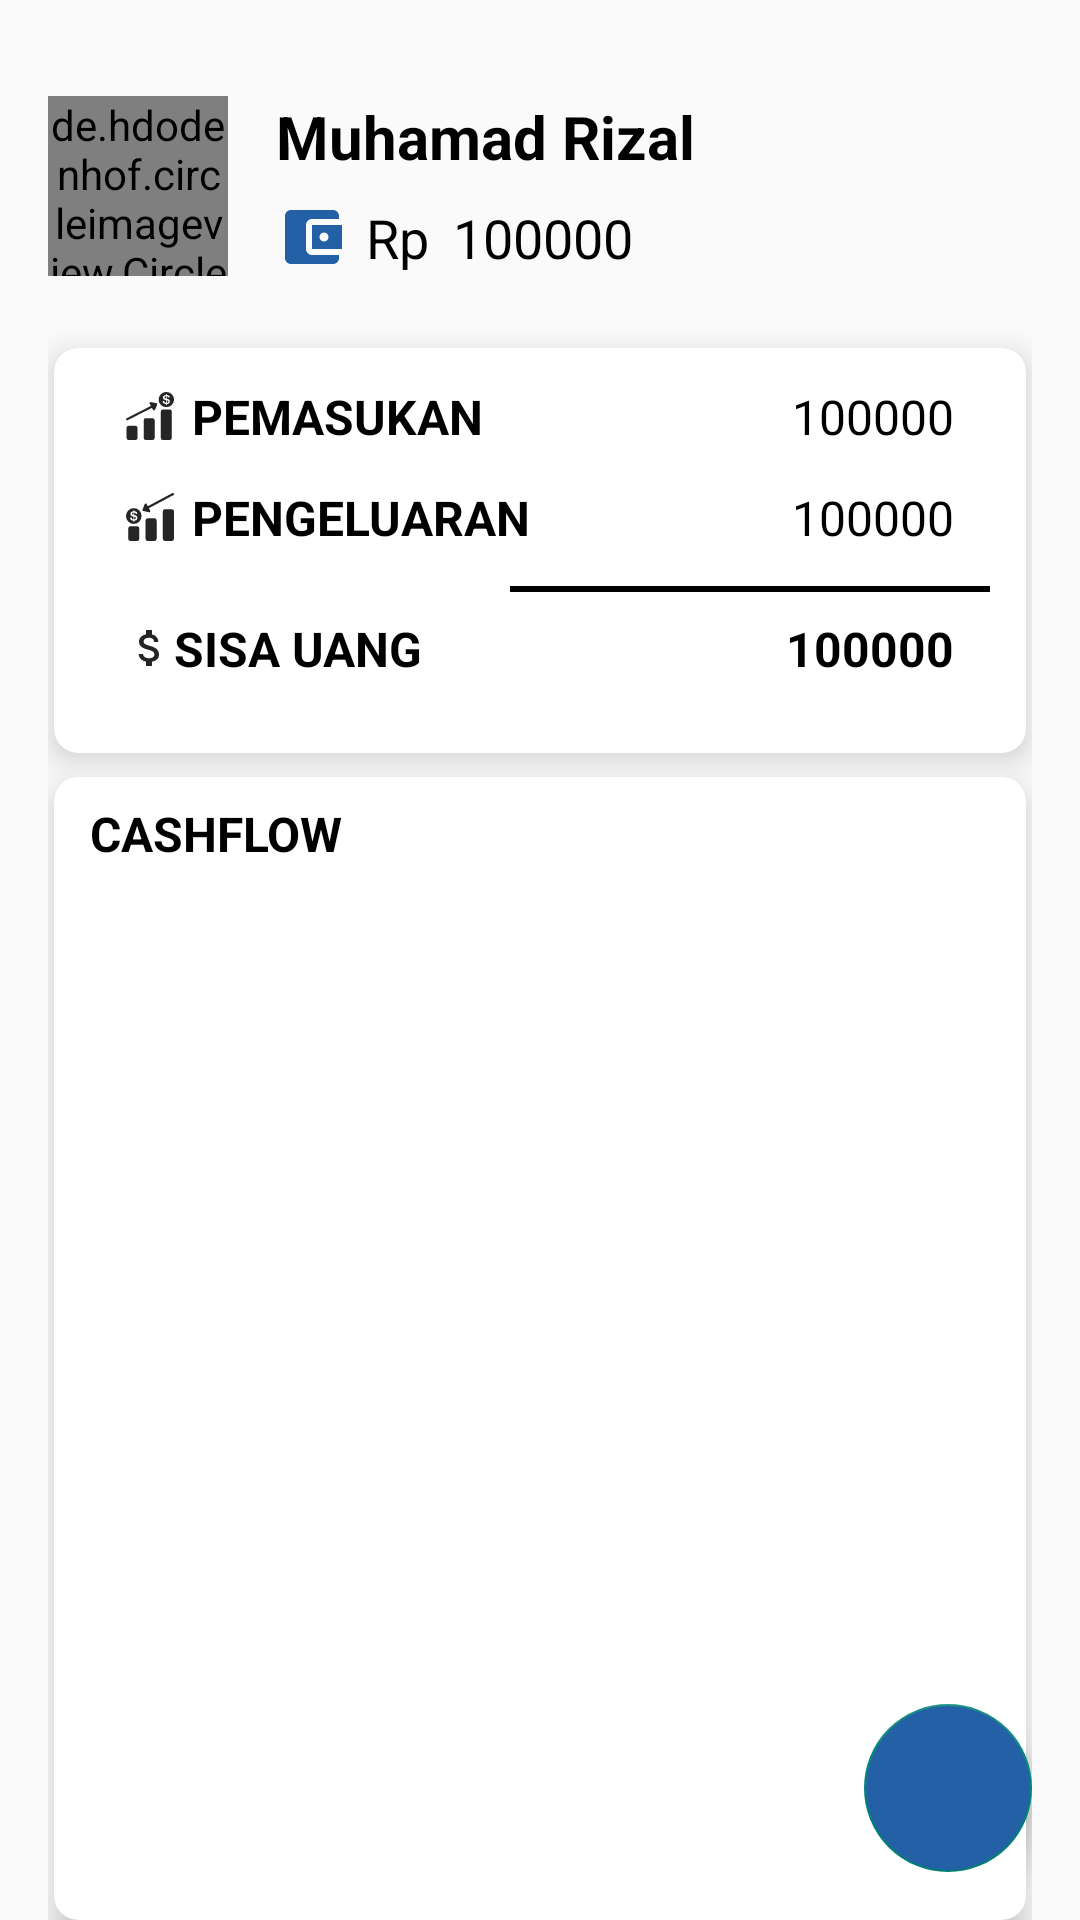

This screen was rendered from an Android layout file. Write that file and the resources it references.
<!-- AndroidManifest.xml: application theme Theme.MyMoney -->
<!-- res/layout/activity_main.xml -->
<?xml version="1.0" encoding="utf-8"?>
<RelativeLayout xmlns:android="http://schemas.android.com/apk/res/android"
    xmlns:app="http://schemas.android.com/apk/res-auto"
    xmlns:tools="http://schemas.android.com/tools"
    android:layout_width="match_parent"
    android:layout_height="match_parent"
    android:paddingLeft="16dp"
    android:paddingTop="32dp"
    android:paddingRight="16dp"
    tools:context=".activity.MainActivity">

    <de.hdodenhof.circleimageview.CircleImageView
        android:id="@+id/profile_image"
        android:layout_width="60dp"
        android:layout_height="60dp"
        android:src="@drawable/profile" />

    <TextView
        android:id="@+id/name"
        android:layout_width="match_parent"
        android:layout_height="wrap_content"
        android:layout_marginStart="16dp"
        android:layout_toEndOf="@+id/profile_image"
        android:text="@string/username"
        android:textColor="@color/black"
        android:textSize="20sp"
        android:textStyle="bold" />

    <TextView
        android:id="@+id/currency"
        android:layout_width="wrap_content"
        android:layout_height="wrap_content"
        android:layout_below="@id/name"
        android:layout_marginStart="16dp"
        android:layout_marginTop="8dp"
        android:layout_toEndOf="@+id/profile_image"
        android:drawablePadding="6dp"
        android:text="@string/rp"
        android:textColor="@color/black"
        android:textSize="18sp"
        app:drawableStartCompat="@drawable/ic_wallet_" />

    <TextView
        android:id="@+id/mymoney"
        android:layout_width="match_parent"
        android:layout_height="wrap_content"
        android:layout_below="@id/name"
        android:layout_marginStart="8dp"
        android:layout_marginTop="8dp"
        android:layout_toEndOf="@id/currency"
        android:text="@string/mymoney"
        android:textColor="@color/black"
        android:textSize="18sp" />

    <androidx.cardview.widget.CardView
        android:id="@+id/perhitungan"
        android:layout_width="match_parent"
        android:layout_height="wrap_content"
        android:layout_below="@+id/profile_image"
        android:layout_marginLeft="2dp"
        android:layout_marginTop="24dp"
        android:layout_marginRight="2dp"
        app:cardCornerRadius="8dp"
        app:cardElevation="6dp">

        <RelativeLayout
            android:layout_width="match_parent"
            android:layout_height="wrap_content"
            android:padding="12dp">

            <TextView
                android:layout_width="wrap_content"
                android:layout_height="wrap_content"
                android:layout_marginStart="12dp"
                android:drawablePadding="6dp"
                android:text="@string/income"
                android:textColor="@color/black"
                android:textSize="16sp"
                android:textStyle="bold"
                app:drawableStartCompat="@drawable/ic_income" />

            <TextView
                android:id="@+id/income"
                android:layout_width="wrap_content"
                android:layout_height="wrap_content"
                android:layout_alignParentEnd="true"
                android:layout_marginEnd="12dp"
                android:text="@string/mymoney"
                android:textColor="@color/black"
                android:textSize="16sp" />

            <TextView
                android:layout_width="wrap_content"
                android:layout_height="wrap_content"
                android:layout_below="@+id/income"
                android:layout_marginStart="12dp"
                android:layout_marginTop="12dp"
                android:drawablePadding="6dp"
                android:text="@string/outcome"
                android:textColor="@color/black"
                android:textSize="16sp"
                android:textStyle="bold"
                app:drawableStartCompat="@drawable/ic_outcome" />

            <TextView
                android:id="@+id/outcome"
                android:layout_width="wrap_content"
                android:layout_height="wrap_content"
                android:layout_below="@+id/income"
                android:layout_alignParentEnd="true"
                android:layout_marginTop="12dp"
                android:layout_marginEnd="12dp"
                android:text="@string/mymoney"
                android:textColor="@color/black"
                android:textSize="16sp" />

            <View
                android:id="@+id/viewcalculate"
                android:layout_width="160dp"
                android:layout_height="2dp"
                android:layout_below="@+id/outcome"
                android:layout_alignParentEnd="true"
                android:layout_marginTop="12dp"
                android:background="@color/black" />

            <TextView
                android:layout_width="wrap_content"
                android:layout_height="wrap_content"
                android:layout_below="@+id/viewcalculate"
                android:layout_marginStart="12dp"
                android:layout_marginTop="8dp"
                android:text="@string/money"
                android:textColor="@color/black"
                android:textSize="16sp"
                android:textStyle="bold"
                app:drawableStartCompat="@drawable/ic_money" />

            <TextView
                android:id="@+id/saldo"
                android:layout_width="wrap_content"
                android:layout_height="wrap_content"
                android:layout_below="@+id/viewcalculate"
                android:layout_alignParentEnd="true"
                android:layout_marginTop="8dp"
                android:layout_marginEnd="12dp"
                android:layout_marginBottom="12dp"
                android:text="@string/mymoney"
                android:textColor="@color/black"
                android:textSize="16sp"
                android:textStyle="bold" />


        </RelativeLayout>

    </androidx.cardview.widget.CardView>



    <androidx.cardview.widget.CardView
        android:id="@+id/cvincomeoutcome"
        android:layout_width="match_parent"
        android:layout_height="wrap_content"
        android:layout_below="@+id/perhitungan"
        android:layout_marginLeft="2dp"
        android:layout_marginTop="8dp"
        android:layout_marginRight="2dp"
        app:cardCornerRadius="8dp"
        app:cardElevation="6dp">

        <TextView
            android:id="@+id/tvcashflow"
            android:layout_width="wrap_content"
            android:layout_height="wrap_content"
            android:layout_below="@+id/perhitungan"
            android:textStyle="bold"
            android:textSize="16sp"
            android:textColor="@color/black"
            android:layout_marginTop="8dp"
            android:paddingStart="12dp"
            android:text="@string/cashflow"/>

        <androidx.recyclerview.widget.RecyclerView
            android:id="@+id/rvCashflow"
            android:layout_width="match_parent"
            android:layout_height="360dp"
            android:padding="12dp"
            android:layout_marginTop="24dp"
            tools:listitem="@layout/item_reveneustream" />


    </androidx.cardview.widget.CardView>


    <com.google.android.material.floatingactionbutton.FloatingActionButton
        android:id="@+id/fabAdd"
        android:layout_width="wrap_content"
        android:layout_height="wrap_content"
        android:layout_marginBottom="16dp"
        android:focusable="true"
        android:backgroundTint="@color/bluePrimary"
        android:src="@drawable/ic_add"
        android:layout_alignParentBottom="true"
        android:layout_alignParentEnd="true"
        android:contentDescription="@string/addtransaksi" />

    <com.google.android.material.floatingactionbutton.FloatingActionButton
        android:id="@+id/btnCreate"
        android:layout_width="wrap_content"
        android:layout_height="wrap_content"
        android:clickable="true"
        android:layout_marginBottom="16dp"
        android:visibility="invisible"
        android:focusable="true"
        android:backgroundTint="@color/bluePrimary"
        android:layout_above="@+id/fabAdd"
        android:layout_alignParentEnd="true"
        app:srcCompat="@drawable/ic_create"
        android:contentDescription="@string/addtransaksi" />


</RelativeLayout>
<!-- res/layout/item_reveneustream.xml (included above) -->
<?xml version="1.0" encoding="utf-8"?>
<LinearLayout
    xmlns:android="http://schemas.android.com/apk/res/android"
    android:layout_width="match_parent"
    android:layout_height="wrap_content"
    android:orientation="vertical"
    android:layout_marginBottom="8dp">

    <TextView
        android:id="@+id/tvreveneu"
        android:layout_width="match_parent"
        android:layout_height="wrap_content"
        android:textStyle="bold"
        android:text="@string/rp_100000"
        android:textColor="@color/black"
        android:textSize="18sp"/>

    <RelativeLayout
        android:layout_width="match_parent"
        android:layout_height="wrap_content">

        <TextView
            android:id="@+id/keterangan"
            android:layout_width="wrap_content"
            android:layout_height="wrap_content"
            android:text="@string/keterangan"
            android:textSize="16sp" />

        <TextView
            android:id="@+id/status"
            android:layout_width="wrap_content"
            android:layout_height="wrap_content"
            android:text="@string/status"
            android:textStyle="bold"
            android:textColor="@color/bluePrimary"
            android:layout_alignParentEnd="true"
            android:textSize="16sp" />

    </RelativeLayout>

    <TextView
        android:id="@+id/tanggal"
        android:layout_width="wrap_content"
        android:layout_height="wrap_content"
        android:text="@string/date"
        android:textSize="16sp" />

</LinearLayout>
<!-- resources referenced by this layout -->
<resources>
  <color name="black">#FF000000</color>
  <color name="bluePrimary">#2360A5</color>
  <!-- drawable ic_money (drawable) -->
  <vector android:height="16dp" android:tint="#252525"
      android:viewportHeight="24" android:viewportWidth="24"
      android:width="16dp" xmlns:android="http://schemas.android.com/apk/res/android">
      <path android:fillColor="@android:color/white" android:pathData="M11.8,10.9c-2.27,-0.59 -3,-1.2 -3,-2.15 0,-1.09 1.01,-1.85 2.7,-1.85 1.78,0 2.44,0.85 2.5,2.1h2.21c-0.07,-1.72 -1.12,-3.3 -3.21,-3.81V3h-3v2.16c-1.94,0.42 -3.5,1.68 -3.5,3.61 0,2.31 1.91,3.46 4.7,4.13 2.5,0.6 3,1.48 3,2.41 0,0.69 -0.49,1.79 -2.7,1.79 -2.06,0 -2.87,-0.92 -2.98,-2.1h-2.2c0.12,2.19 1.76,3.42 3.68,3.83V21h3v-2.15c1.95,-0.37 3.5,-1.5 3.5,-3.55 0,-2.84 -2.43,-3.81 -4.7,-4.4z"/>
  </vector>
  <!-- drawable ic_wallet_ (drawable) -->
  <vector xmlns:android="http://schemas.android.com/apk/res/android"
      android:width="24dp"
      android:height="24dp"
      android:viewportWidth="24"
      android:viewportHeight="24"
      android:tint="@color/bluePrimary">
    <path
        android:fillColor="@android:color/white"
        android:pathData="M21,18v1c0,1.1 -0.9,2 -2,2L5,21c-1.11,0 -2,-0.9 -2,-2L3,5c0,-1.1 0.89,-2 2,-2h14c1.1,0 2,0.9 2,2v1h-9c-1.11,0 -2,0.9 -2,2v8c0,1.1 0.89,2 2,2h9zM12,16h10L22,8L12,8v8zM16,13.5c-0.83,0 -1.5,-0.67 -1.5,-1.5s0.67,-1.5 1.5,-1.5 1.5,0.67 1.5,1.5 -0.67,1.5 -1.5,1.5z"/>
  </vector>
  <string name="addtransaksi">TAMBAH TRANSASKI</string>
  <string name="cashflow">CASHFLOW</string>
  <string name="date">05 November 2020</string>
  <string name="income">PEMASUKAN</string>
  <string name="keterangan">Keterangan</string>
  <string name="money">SISA UANG</string>
  <string name="mymoney">100000</string>
  <string name="outcome">PENGELUARAN</string>
  <string name="rp">Rp</string>
  <string name="rp_100000">Rp 100000</string>
  <string name="status">STATUS</string>
  <string name="username">Muhamad Rizal</string>
  <style name="Theme.MyMoney" parent="Theme.AppCompat.DayNight.NoActionBar">
          
          <item name="colorPrimary">@color/black</item>
          <item name="colorPrimaryVariant">@color/bluePrimary</item>
          <item name="colorOnPrimary">@color/white</item>
          
          <item name="colorSecondary">@color/teal_200</item>
          <item name="colorSecondaryVariant">@color/teal_700</item>
          <item name="colorOnSecondary">@color/black</item>
          
          <item name="android:statusBarColor" tools:targetApi="l">?attr/colorPrimaryVariant</item>
          
      </style>
  <color name="white">#FFFFFFFF</color>
  <color name="teal_200">#FF03DAC5</color>
  <color name="teal_700">#FF018786</color>
</resources>
